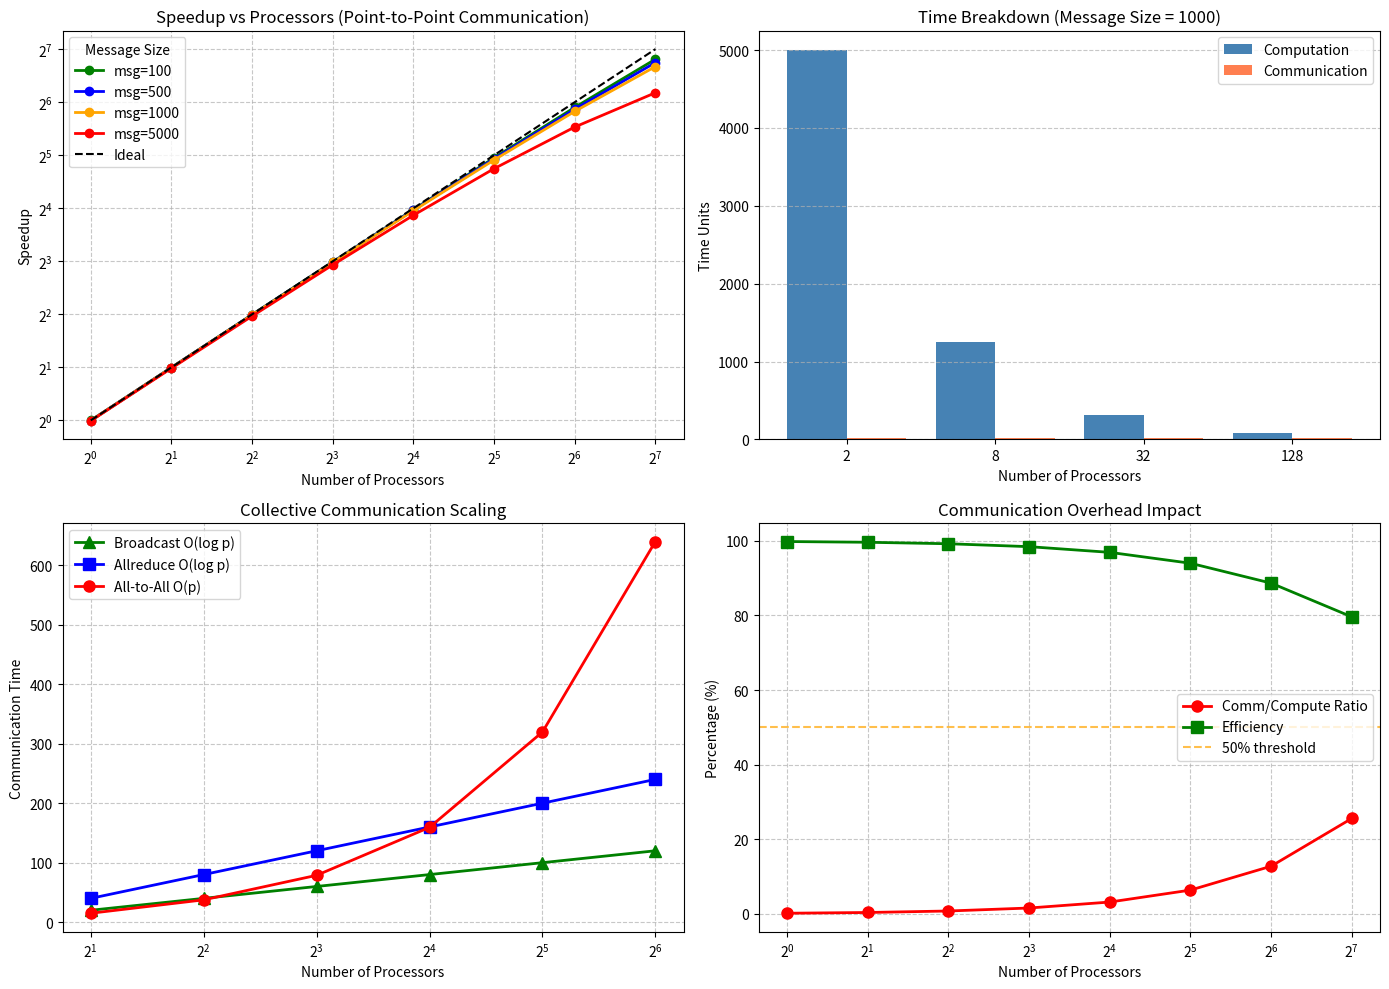

Here is the Python script that generated this plot:
import matplotlib.pyplot as plt
import numpy as np


def compute_parallel_time(
    compute_time, comm_time, num_procs, overlap_factor=0.0
):
    """
    Compute total parallel execution time including communication overhead.

    Parameters:
    - compute_time: Pure computation time per processor
    - comm_time: Communication time per processor
    - num_procs: Number of processors
    - overlap_factor: Fraction of communication that can overlap with computation (0 to 1)

    Returns:
    - Total execution time
    """
    effective_comm = comm_time * (1 - overlap_factor)
    return compute_time + effective_comm


def compute_speedup(serial_time, parallel_time):
    """Calculate speedup from serial and parallel times."""
    return serial_time / parallel_time


# Simulation parameters
total_work = 10000  # Total computation units
base_serial_time = total_work

# Number of processors range
num_processors = np.array([1, 2, 4, 8, 16, 32, 64, 128])

# Different communication models
# Alpha-Beta model: T_comm = alpha + beta * message_size
alpha = 10  # Latency (startup cost)
message_sizes = [100, 500, 1000, 5000]  # Different message sizes
beta = 0.01  # Transfer time per unit

# Calculate metrics for point-to-point communication
fig, axes = plt.subplots(2, 2, figsize=(14, 10))

# Plot 1: Speedup with different message sizes
ax1 = axes[0, 0]
colors = ["green", "blue", "orange", "red"]

for msg_size, color in zip(message_sizes, colors):
    speedups = []
    for p in num_processors:
        compute_per_proc = total_work / p
        # Point-to-point communication: each proc sends to neighbor
        comm_time = alpha + beta * msg_size
        parallel_time = compute_per_proc + comm_time
        speedup = base_serial_time / parallel_time
        speedups.append(speedup)
    ax1.plot(
        num_processors, speedups, "-o", color=color, linewidth=2, label=f"msg={msg_size}"
    )

# Ideal speedup
ax1.plot(num_processors, num_processors, "k--", linewidth=1.5, label="Ideal")

ax1.set_xlabel("Number of Processors")
ax1.set_ylabel("Speedup")
ax1.set_title("Speedup vs Processors (Point-to-Point Communication)")
ax1.legend(title="Message Size")
ax1.grid(True, which="both", ls="--", alpha=0.7)
ax1.set_xscale("log", base=2)
ax1.set_yscale("log", base=2)

# Plot 2: Time breakdown
ax2 = axes[0, 1]
selected_procs = [2, 8, 32, 128]
x = np.arange(len(selected_procs))
width = 0.2

msg_size = 1000
for i, p in enumerate(selected_procs):
    compute = total_work / p
    comm = alpha + beta * msg_size
    ax2.bar(
        x[i] - width, compute, width * 2, label="Computation" if i == 0 else "", color="steelblue"
    )
    ax2.bar(
        x[i] + width, comm, width * 2, label="Communication" if i == 0 else "", color="coral"
    )

ax2.set_xlabel("Number of Processors")
ax2.set_ylabel("Time Units")
ax2.set_title(f"Time Breakdown (Message Size = {msg_size})")
ax2.set_xticks(x)
ax2.set_xticklabels([str(p) for p in selected_procs])
ax2.legend()
ax2.grid(True, axis="y", ls="--", alpha=0.7)

# Plot 3: Collective Communication Patterns
ax3 = axes[1, 0]

# Different collective patterns have different scaling
# Broadcast: O(log p)
# Allreduce: O(log p)
# Alltoall: O(p)


def broadcast_time(p, msg_size, alpha, beta):
    """
    Calculate broadcast communication time using binomial tree algorithm.
    
    Broadcast sends same data from root to all processes using a tree pattern.
    Time complexity: O(log p) messages with full message size each.
    
    Formula: T = log2(p) * (alpha + beta * msg_size)
    """
    return np.log2(p) * (alpha + beta * msg_size)


def allreduce_time(p, msg_size, alpha, beta):
    """
    Calculate allreduce communication time using recursive halving-doubling.
    
    Allreduce combines data from all processes and distributes result to all.
    Consists of reduce-scatter followed by allgather, each O(log p).
    
    Formula: T = 2 * log2(p) * (alpha + beta * msg_size)
    """
    return 2 * np.log2(p) * (alpha + beta * msg_size)


def alltoall_time(p, msg_size, alpha, beta):
    """
    Calculate all-to-all communication time.
    
    All-to-all sends unique data from each process to every other process.
    Each process sends p-1 messages of size msg_size/p.
    
    Formula: T = (p - 1) * (alpha + beta * msg_size/p)
    """
    return (p - 1) * (alpha + beta * msg_size / p)


msg_size = 1000
procs = np.array([2, 4, 8, 16, 32, 64])

broadcast_times = [broadcast_time(p, msg_size, alpha, beta) for p in procs]
allreduce_times = [allreduce_time(p, msg_size, alpha, beta) for p in procs]
alltoall_times = [alltoall_time(p, msg_size, alpha, beta) for p in procs]

ax3.plot(procs, broadcast_times, "g-^", linewidth=2, markersize=8, label="Broadcast O(log p)")
ax3.plot(procs, allreduce_times, "b-s", linewidth=2, markersize=8, label="Allreduce O(log p)")
ax3.plot(procs, alltoall_times, "r-o", linewidth=2, markersize=8, label="All-to-All O(p)")

ax3.set_xlabel("Number of Processors")
ax3.set_ylabel("Communication Time")
ax3.set_title("Collective Communication Scaling")
ax3.legend()
ax3.grid(True, which="both", ls="--", alpha=0.7)
ax3.set_xscale("log", base=2)

# Plot 4: Communication to Computation Ratio
ax4 = axes[1, 1]

msg_size = 1000
comm_compute_ratios = []
efficiency_values = []

for p in num_processors:
    compute = total_work / p
    comm = alpha + beta * msg_size
    ratio = comm / compute
    eff = compute / (compute + comm)
    comm_compute_ratios.append(ratio * 100)  # as percentage
    efficiency_values.append(eff * 100)

ax4.plot(
    num_processors,
    comm_compute_ratios,
    "r-o",
    linewidth=2,
    markersize=8,
    label="Comm/Compute Ratio",
)
ax4.plot(
    num_processors,
    efficiency_values,
    "g-s",
    linewidth=2,
    markersize=8,
    label="Efficiency",
)

ax4.axhline(y=50, color="orange", linestyle="--", alpha=0.7, label="50% threshold")
ax4.set_xlabel("Number of Processors")
ax4.set_ylabel("Percentage (%)")
ax4.set_title("Communication Overhead Impact")
ax4.legend()
ax4.grid(True, which="both", ls="--", alpha=0.7)
ax4.set_xscale("log", base=2)

plt.tight_layout()
plt.show()
